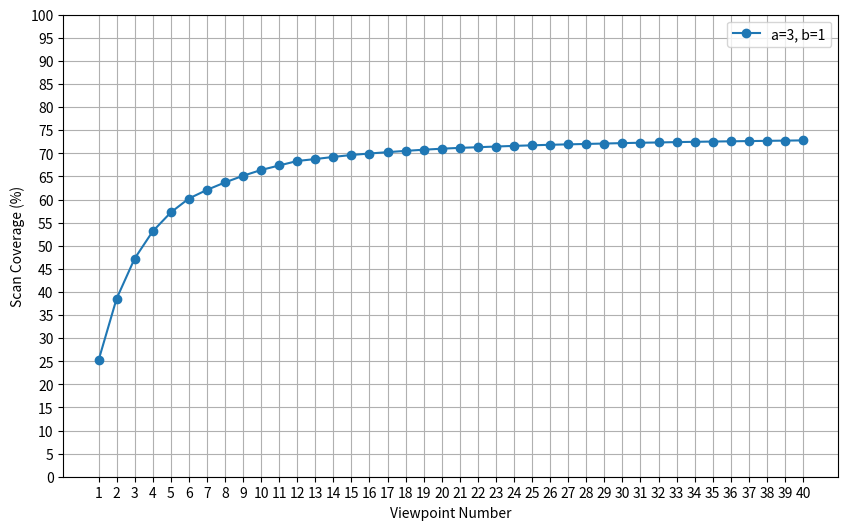

This chart was generated by the following Python code:
import numpy as np
import matplotlib.pyplot as plt


def plot_multiple_lines(data, labels):
    """
    Plots multiple lines of data on a single graph with custom labels.

    Parameters:
    - data: A list of lists, where each sublist contains percentage values for each series.
    - labels: A list of strings for the labels of each line.
    """
    # Define x-axis labels
    x_labels = range(1, 41)  # Adjust to the correct range if necessary

    # Line styles and markers for differentiation
    line_styles = ['-', '--', '-.', ':', '-']
    markers = ['o', 's', 'd', '^', 'v']

    # Plotting the data
    plt.figure(figsize=(10, 6))
    for idx, series in enumerate(data):
        plt.plot(x_labels, series, line_styles[idx % len(line_styles)], marker=markers[idx % len(markers)],
                 label=labels[idx])

    # Adding chart details
    # plt.title('Comparison of Percentages Across Series')
    plt.xlabel('Viewpoint Number')
    plt.ylabel('Scan Coverage (%)')
    plt.grid(True)
    plt.legend()
    plt.xticks(x_labels)  # Set x-axis ticks
    plt.yticks(np.arange(0, 101, 5))  # 设置y轴刻度
    plt.ylim(0, 100)  # 扩展y轴的显示范围以分散线条
    plt.show()



def plot_viewpoint_scores(viewpoint_details):
    """
    Plots the scores of viewpoints against their indices.

    Parameters:
    - viewpoint_details: List of dictionaries containing viewpoint index, position, direction, view, and score.
    """
    # 提取索引和得分
    indices = [vp['index'] + 1 for vp in viewpoint_details]  # 索引从1开始
    scores = [vp['score'] for vp in viewpoint_details]

    # 创建折线图
    plt.figure(figsize=(10, 6))  # 设置图表大小
    plt.plot(indices, scores, marker='o', linestyle='-', color='b')  # 折线图，蓝色线条和圆圈标记
    plt.title('Viewpoint Scores')  # 图表标题
    plt.xlabel('Viewpoint Index')  # x轴标签
    plt.ylabel('Score')  # y轴标签
    plt.grid(True)  # 显示网格
    plt.xticks(indices)  # 设置x轴刻度标签
    plt.show()  # 显示图表



if __name__ == "__main__":
    # # Example data provided as lists of percentages
    # data = [
    #     [31.02, 60.29, 83.75, 89.61, 92.67, 95.80, 97.80, 99.00],
    #     [30.59, 59.10, 82.25, 87.84, 92.40, 94.92, 96.92, 97.90],
    #     [28.27, 57.36, 80.65, 87.98, 91.90, 95.34, 96.76, 97.67],
    #     [28.27, 57.36, 80.65, 87.98, 90.87, 94.49, 95.46, 96.84],
    #     [28.27, 57.36, 77.54, 85.21, 90.69, 92.28, 93.24, 94.13]
    # ]
    #
    # # Call the function with the example data
    # labels = ["a=1, b=0", "a=0.75, b=0.25", "a=0.5, b=0.5", "a=0.25, b=0.75", "a=0, b=1"]
    # Example data provided as lists of percentages
    data = [
        [25.16, 38.53, 47.22, 53.11, 57.20, 60.21, 62.08, 63.70, 65.14, 66.39, 67.37, 68.34, 68.76, 69.22, 69.64, 69.96,
         70.25, 70.53, 70.78, 71.00, 71.18, 71.32, 71.47, 71.61, 71.73, 71.85, 71.94, 72.03, 72.12, 72.21, 72.29, 72.35,
         72.43, 72.49, 72.55, 72.60, 72.65, 72.70, 72.75, 72.80]
    ]

    # Call the function with the example data
    labels = ["a=3, b=1"]
    # Call the function with the example data and custom labels
    plot_multiple_lines(data, labels)
